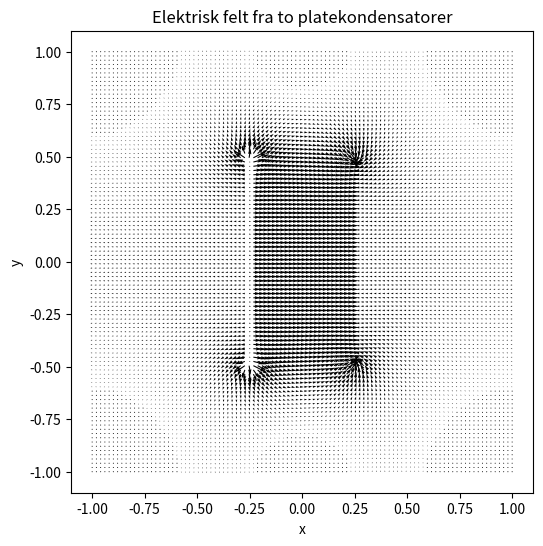

Recreate this plot in Python.
#--------------- b) ----------------
import numpy as np
import matplotlib.pyplot as plt

N = 100
x = np.linspace(-1, 1, N)
y = np.linspace(-1, 1, N)
dx = x[1] - x[0]
X, Y = np.meshgrid(x, y)
V = np.zeros((N, N))

# Kondensatorposisjon
d = 0.5
x1_idx = np.argmin(np.abs(x + d/2))
x2_idx = np.argmin(np.abs(x - d/2))
y_plate = (Y > -0.5) & (Y < 0.5)

# Randbetingelser
V[:, 0] = 0
V[:, -1] = 0
V[0, :] = 0
V[-1, :] = 0
for j in range(N):
    if -0.5 < y[j] < 0.5:
        V[j, x1_idx] = 1    # venstre plate
        V[j, x2_idx] = -1   # høyre plate

# Iterasjon – Jacobi
V_new = V.copy()
for it in range(5000):
    V_new[1:-1, 1:-1] = 0.25 * (V[2:, 1:-1] + V[:-2, 1:-1] + V[1:-1, 2:] + V[1:-1, :-2])
    # Grensene og platene
    for j in range(N):
        if -0.5 < y[j] < 0.5:
            V_new[j, x1_idx] = 1
            V_new[j, x2_idx] = -1
    V, V_new = V_new, V


Ey, Ex = np.gradient(-V, dx, dx)

plt.figure(figsize=(6,6))
plt.quiver(X, Y, Ex, Ey)
plt.title("Elektrisk felt fra to platekondensatorer")
plt.xlabel("x")
plt.ylabel("y")
plt.gca().set_aspect('equal')
plt.show()

'''Pilene viser retningen og styrken til det elektriske feltet. Feltet går fra den positive platen til den negative. 
    Utenfor området mellom platene sprer feltet seg mer ut, og påvirkes av rammen.'''

